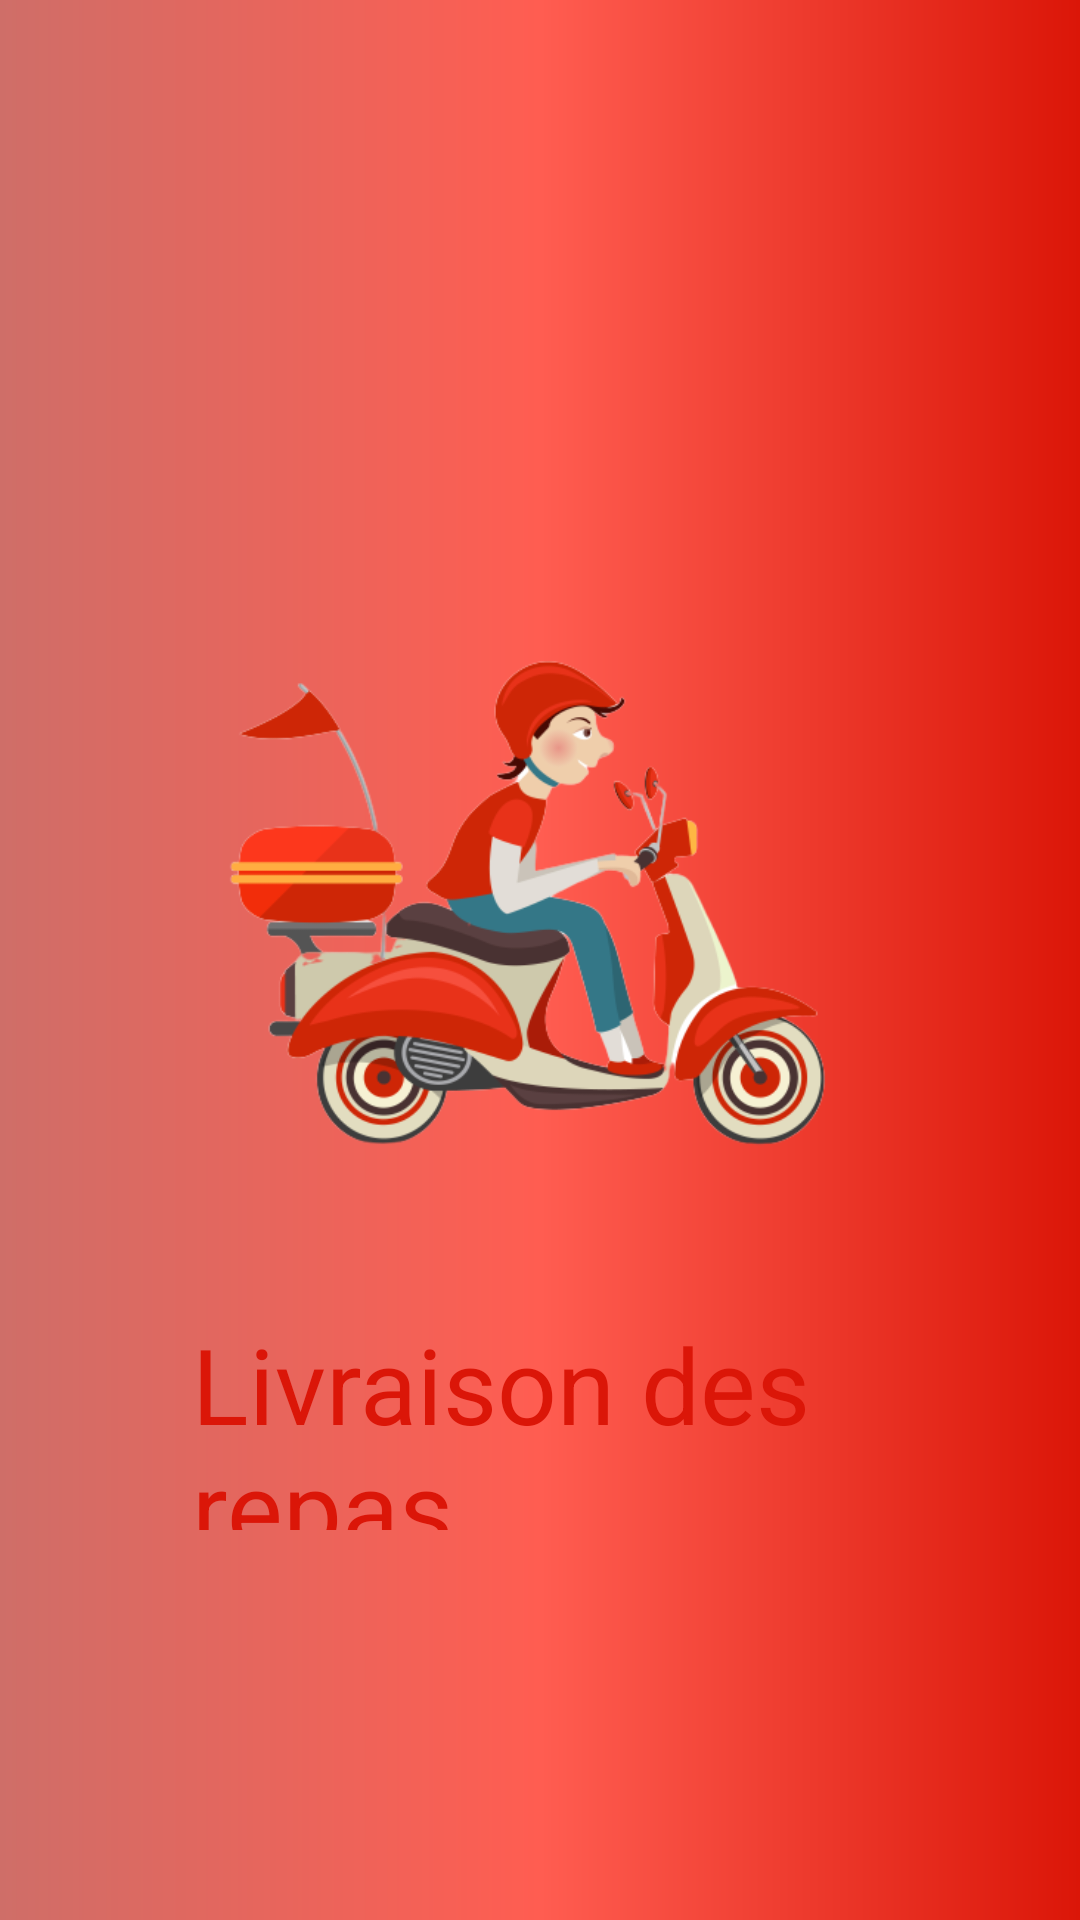

Produce the Android XML layout that renders to this screen, including the resource entries it uses.
<!-- AndroidManifest.xml: application theme AppTheme -->
<!-- res/layout/activity_screen.xml -->
<?xml version="1.0" encoding="utf-8"?>
<RelativeLayout xmlns:android="http://schemas.android.com/apk/res/android"

    xmlns:tools="http://schemas.android.com/tools"
    android:layout_width="match_parent"
    android:layout_height="match_parent"
    tools:context=".Livraison.Activitieslogin.ScreenActivity"
    android:background="@drawable/background_fragment"
   >

    <ImageView
        android:id="@+id/test"
        android:layout_width="402dp"
        android:layout_height="246dp"
        android:layout_alignParentTop="true"
        android:layout_centerHorizontal="true"
        android:layout_marginTop="171dp"
        android:src="@drawable/liv" />

    <TextView
        android:id="@+id/slogon"
        android:layout_width="349dp"
        android:layout_height="72dp"
        android:layout_below="@id/test"
        android:layout_alignStart="@+id/test"
        android:layout_marginStart="54dp"
        android:layout_marginTop="9dp"
        android:layout_marginRight="15dp"
        android:text="Livraison des repas"
        android:textColor="@color/rouge"
        android:textSize="35sp" />


</RelativeLayout>
<!-- resources referenced by this layout -->
<resources>
  <color name="rouge">#db1608</color>
  <!-- drawable background_fragment (drawable) -->
  <?xml version="1.0" encoding="utf-8"?>
  <shape xmlns:android="http://schemas.android.com/apk/res/android"
      android:shape="rectangle">
      <gradient android:startColor="@color/k"
          android:centerColor="@color/l"
          android:endColor="@color/r"
          android:type="linear"
          />
      <corners
          android:bottomRightRadius="0dp"
          android:bottomLeftRadius="0dp"
          android:topLeftRadius="0dp"
  
          />
  
      <padding
          android:bottom="10dp"
          android:left="10dp"
          android:right="10dp"
          android:top="12dp"
          />
      <size
          android:width="10dp"
          android:height="5dp"
          />
  </shape>
  <!-- drawable liv: png bitmap (drawable, 83803 bytes) -->
  <style name="AppTheme" parent="Theme.AppCompat.Light.DarkActionBar">
          
          <item name="colorPrimary">@color/colorPrimary</item>
          <item name="colorPrimaryDark">@color/colorPrimaryDark</item>
          <item name="colorAccent">@color/colorAccent</item>
      </style>
  <color name="k">#cf6e68</color>
  <color name="l">#ff5d51</color>
  <color name="r">#db1608</color>
  <color name="colorPrimary">#EA0808</color>
  <color name="colorPrimaryDark">#F93A3A</color>
  <color name="colorAccent">#D81B60</color>
</resources>
